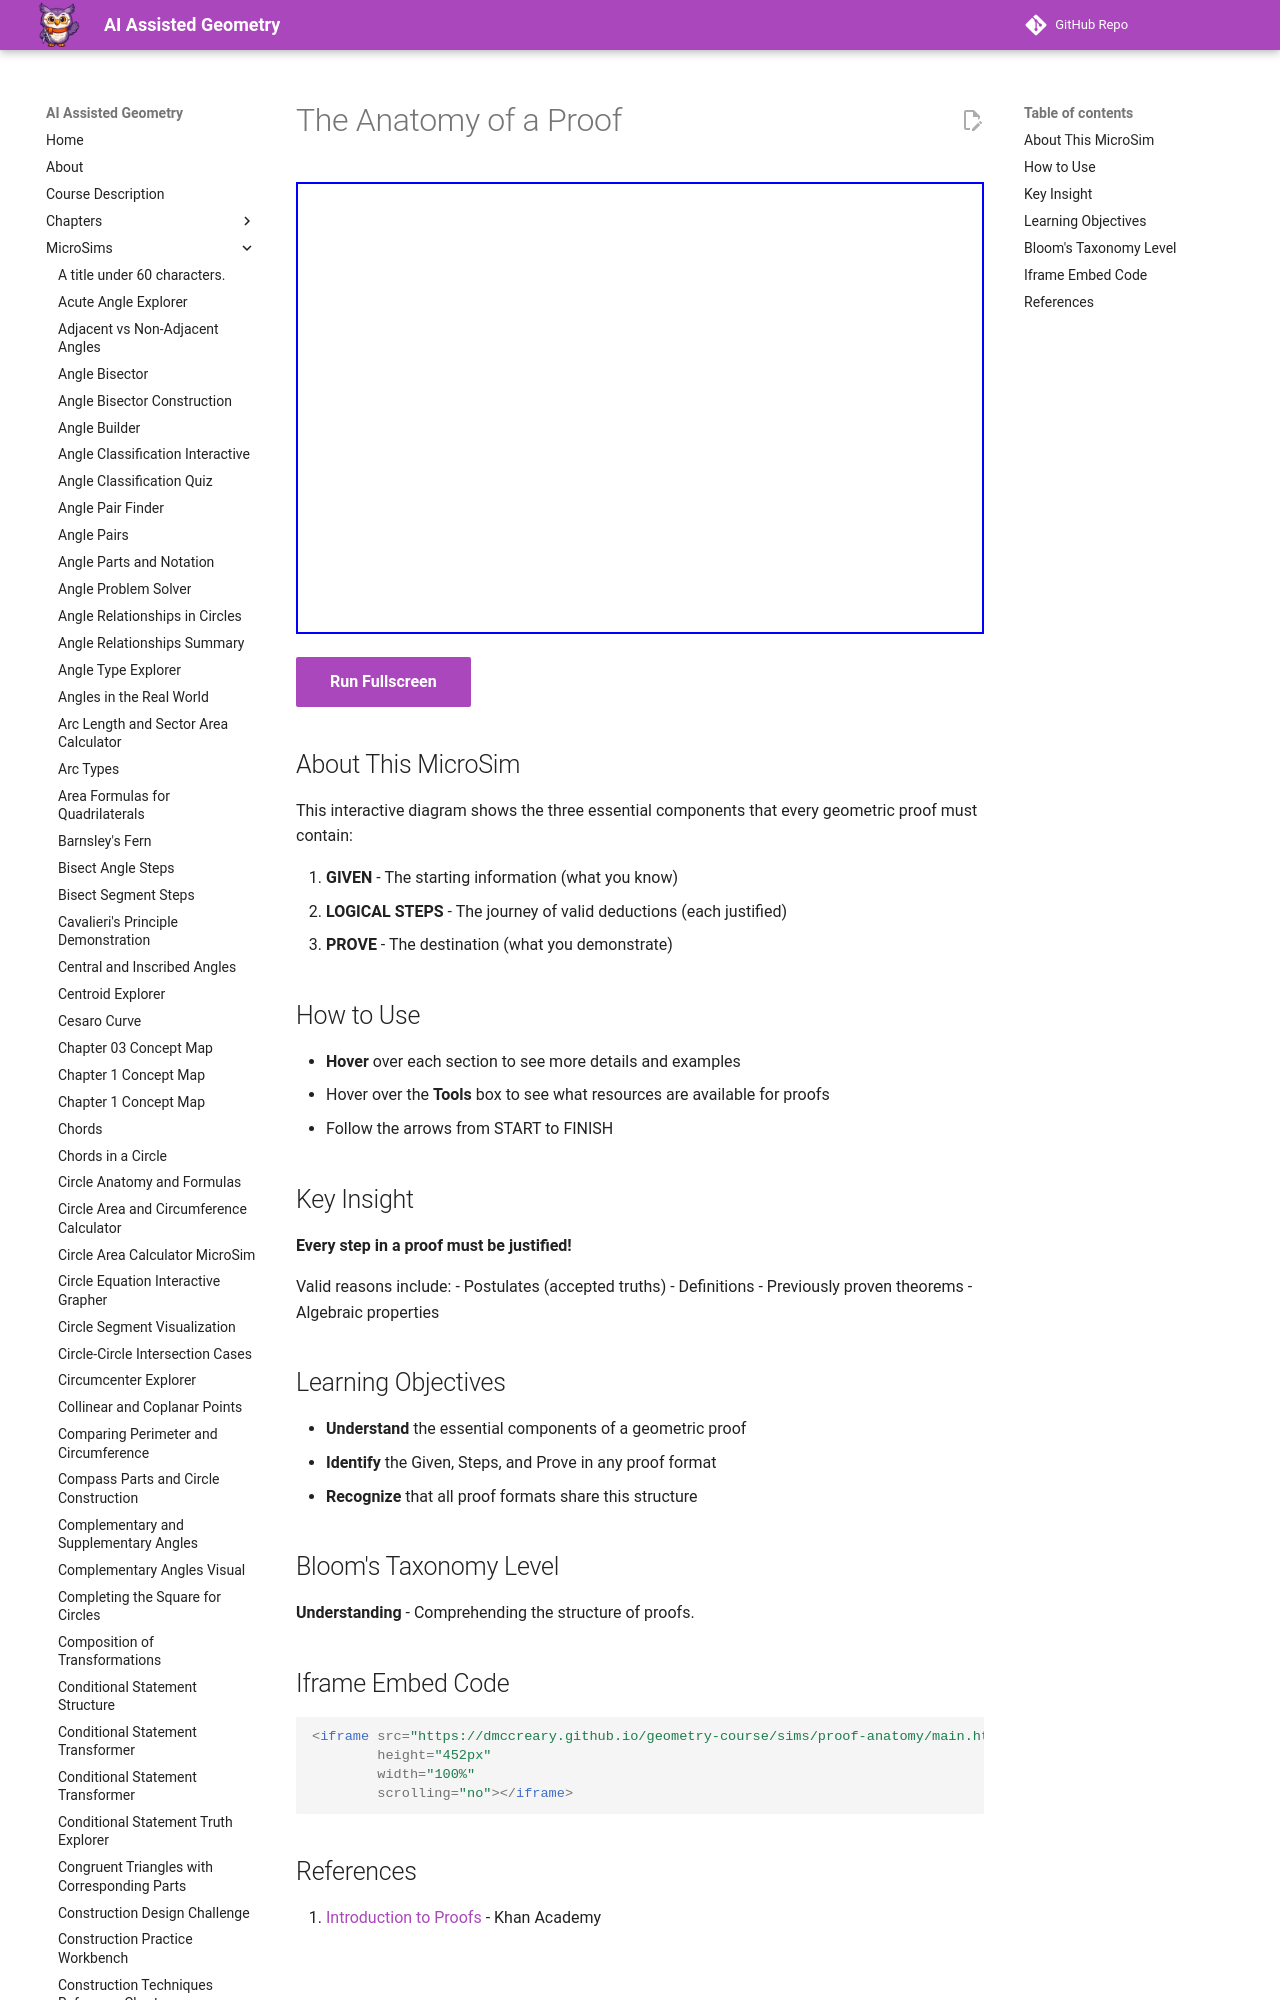

repository: dmccreary/geometry-course · page: sims/proof-anatomy/index.html · generator: mkdocs

---
title: The Anatomy of a Proof
description: Interactive diagram showing the essential components of every geometric proof - Given, Logical Steps, and Prove.
image: /sims/proof-anatomy/proof-anatomy.png
og:image: /sims/proof-anatomy/proof-anatomy.png
twitter:image: /sims/proof-anatomy/proof-anatomy.png
social:
   cards: false
quality_score: 85
---

# The Anatomy of a Proof

<iframe src="main.html" height="452px" width="100%" scrolling="no"></iframe>

[Run Fullscreen](./main.html){ .md-button .md-button--primary }
